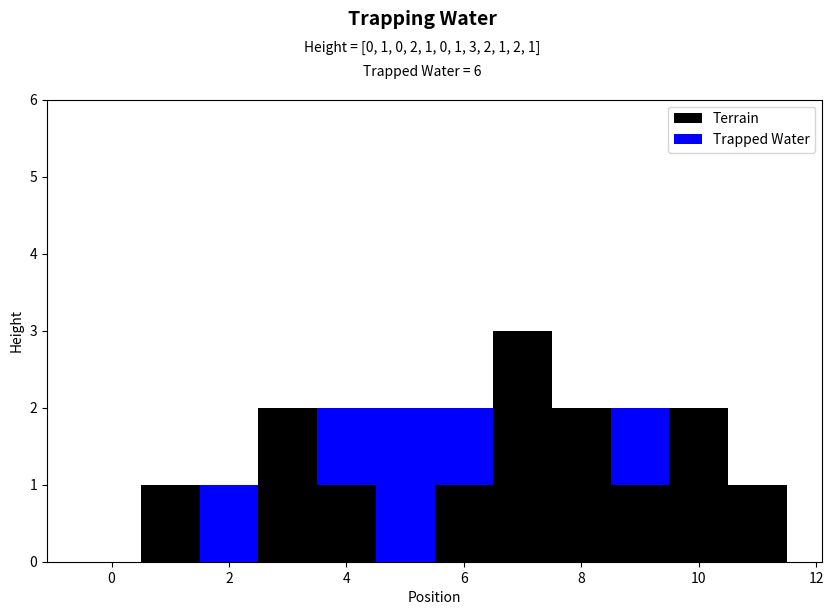
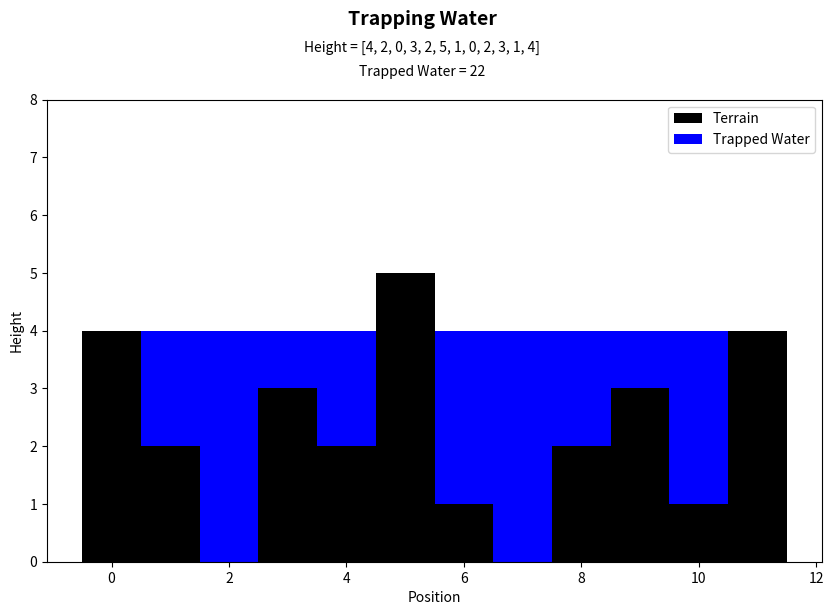
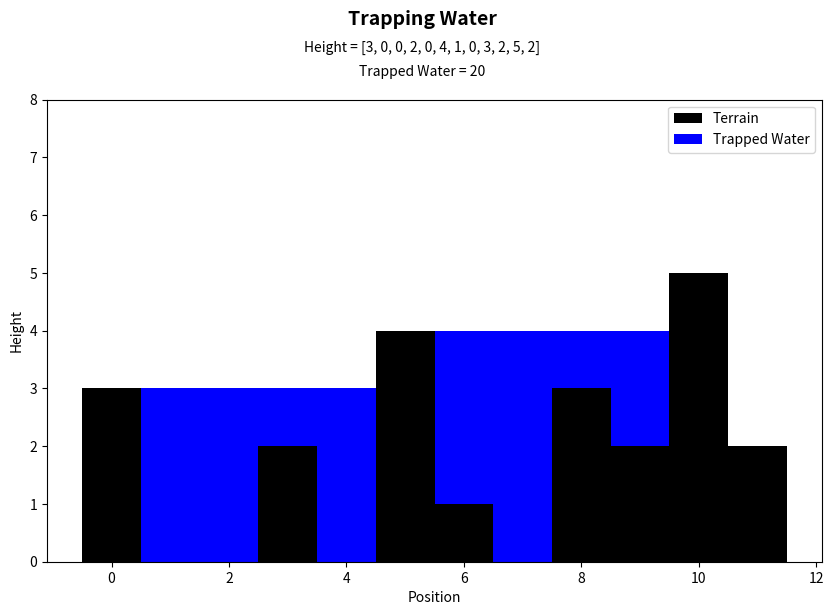

The matplotlib source for these figures, in order:
# -*- coding: utf-8 -*-
"""python_HW.ipynb

Automatically generated by Colab.

Original file is located at
    https://colab.research.google.com/<link-removed>

# Code
"""

import matplotlib.pyplot as plt
import numpy as np

def visualize_trapped_water(height):
    n = len(height)

    # Compute trapped water
    left_max = [0] * n
    right_max = [0] * n
    left_max[0] = height[0]
    right_max[n - 1] = height[n - 1]

    for i in range(1, n):
        left_max[i] = max(left_max[i - 1], height[i])
    for i in range(n - 2, -1, -1):
        right_max[i] = max(right_max[i + 1], height[i])

    water_levels = [max(0, min(left_max[i], right_max[i]) - height[i]) for i in range(n)]
    water_trapped = np.sum(water_levels)

    fig, ax = plt.subplots(figsize=(10, 6))
    fig.suptitle("Trapping Water", fontsize=14, fontweight='bold', ha='center', y=1.03)
    ax.set_xlabel("Position")
    ax.set_ylabel("Height")

    # Add height and trapped water text centered
    plt.figtext(0.5, 0.96, f"Height = {height}", ha="center", fontsize=10)
    plt.figtext(0.5, 0.92, f"Trapped Water = {water_trapped}", ha="center", fontsize=10)

    x = np.arange(n)

    # Plot terrain & trapped water
    ax.bar(x, height, color='black', label='Terrain', width=1.0)
    ax.bar(x, water_levels, bottom=height, color='blue', label='Trapped Water', width=1.0)
    ax.legend()

    # Adjust limits to add margin above highest bar
    ax.set_ylim(0, max(height) + 3)

    plt.show()

"""# Test Cases"""

# Test cases
test_cases = [
    [0, 1, 0, 2, 1, 0, 1, 3, 2, 1, 2, 1],  # Expected water trapped: 6
    [4, 2, 0, 3, 2, 5, 1, 0, 2, 3, 1, 4],  # Expected water trapped: 22
    [3, 0, 0, 2, 0, 4, 1, 0, 3, 2, 5, 2]  # Expected water trapped: 20
]

visualize_trapped_water(test_cases[0])

visualize_trapped_water(test_cases[1])

visualize_trapped_water(test_cases[2])

print("\nEnd of file\n")

"""---
---
"""